Run: headless pygame with SDL's dummy video driver; simulated clock (each Clock.tick advances the game by its frame time, no real sleeping); random seed 0; keys injected as events and as key.get_pressed() state; mouse plan: one left click at the window centre at the start of phase 2, then a move to the lower-right quarter at the start of phase 3; restart key SPACE tapped at the start of phases 3 and 4.
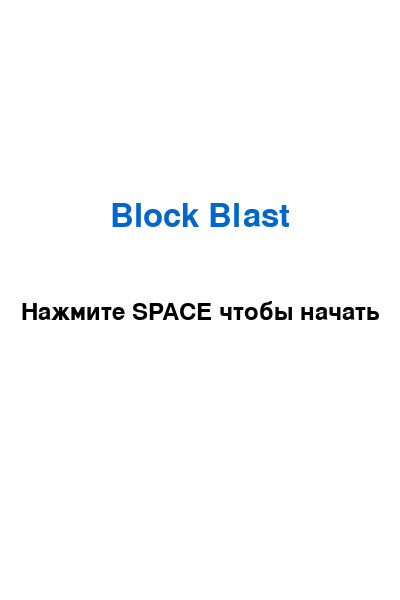
Frame 1 of 4 · flips 1–60 · no input
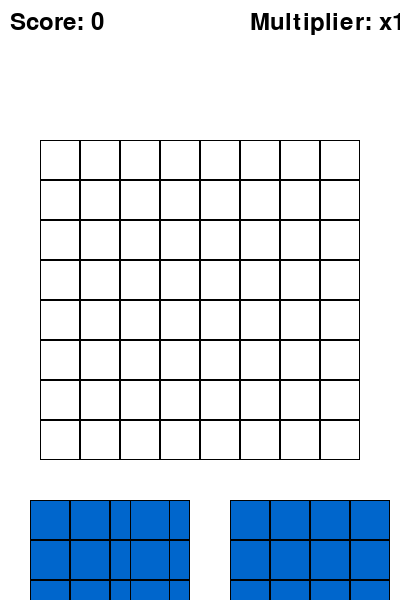
Frame 2 of 4 · flips 61–180 · clicked the window centre · tapped SPACE, RETURN · held RIGHT (→), D
Frame 3 of 4 · flips 181–300 · moved the mouse to the lower-right quarter · tapped SPACE · held DOWN (↓), S · screen unchanged from frame 2, image omitted
Frame 4 of 4 · flips 301–420 · tapped SPACE · held LEFT (←), A, UP (↑), W · screen unchanged from frame 3, image omitted

The pygame program that drew these frames:

import pygame
import random

# Инициализация Pygame
pygame.init()

# Размеры окна и поля
WIDTH, HEIGHT = 400, 600
GRID_SIZE = 8
CELL_SIZE = 40
BOARD_WIDTH = GRID_SIZE * CELL_SIZE
BOARD_HEIGHT = GRID_SIZE * CELL_SIZE

# Цвета
WHITE = (255, 255, 255)
BLACK = (0, 0, 0)
GRAY = (200, 200, 200)
BLUE = (0, 102, 204)
RED = (255, 0, 0)

# Создание экрана
screen = pygame.display.set_mode((WIDTH, HEIGHT))
pygame.display.set_caption("Block Blast")

# Шрифт
font = pygame.font.Font(None, 36)

# Игровое поле
board = [[0 for _ in range(GRID_SIZE)] for _ in range(GRID_SIZE)]

# Позиция игрового поля по центру экрана
BOARD_OFFSET_X = (WIDTH - BOARD_WIDTH) // 2
BOARD_OFFSET_Y = (HEIGHT - BOARD_HEIGHT) // 2

# Генерация случайного блока, который можно поставить на поле
def generate_block():
    # Генерация случайного размера блока (от 1x1 до 4x4)
    width = random.randint(1, 4)
    height = random.randint(1, 4)
    block = [[1 for _ in range(width)] for _ in range(height)]
    return block

# Проверка на возможность размещения блока на сетке
def can_place_block(board, block, x, y):
    for i, row in enumerate(block):
        for j, cell in enumerate(row):
            if cell:
                board_x = x + j
                board_y = y + i
                if board_x < 0 or board_x >= GRID_SIZE or board_y < 0 or board_y >= GRID_SIZE or board[board_y][board_x] != 0:
                    return False
    return True

# Размещение блока на поле
def place_block(board, block, x, y):
    for i, row in enumerate(block):
        for j, cell in enumerate(row):
            if cell:
                board[y + i][x + j] = 1

# Удаление заполненных линий
def clear_lines(board):
    cleared = 0
    # Проверка строк
    for i in range(GRID_SIZE):
        if all(board[i]):
            cleared += 1
            board.pop(i)
            board.insert(0, [0] * GRID_SIZE)

    # Проверка столбцов
    for j in range(GRID_SIZE):
        if all(row[j] for row in board):
            cleared += 1
            for row in board:
                row[j] = 0

    return cleared

# Главное меню
def main_menu():
    menu_font = pygame.font.Font(None, 48)
    title_text = menu_font.render("Block Blast", True, BLUE)
    start_text = font.render("Нажмите SPACE чтобы начать", True, BLACK)

    while True:
        screen.fill(WHITE)
        screen.blit(title_text, (WIDTH // 2 - title_text.get_width() // 2, HEIGHT // 3))
        screen.blit(start_text, (WIDTH // 2 - start_text.get_width() // 2, HEIGHT // 2))

        for event in pygame.event.get():
            if event.type == pygame.QUIT:
                pygame.quit()
                return False  # Возвращаем False, чтобы выйти из игры
            if event.type == pygame.KEYDOWN:
                if event.key == pygame.K_SPACE:
                    return True  # Возвращаем True, чтобы начать игру

        pygame.display.flip()

# Экран окончания игры
def game_over_screen(score):
    menu_font = pygame.font.Font(None, 48)
    game_over_text = menu_font.render("Игра Окончена", True, RED)
    score_text = font.render(f"Счет: {score}", True, BLACK)
    restart_text = font.render("Нажмите SPACE чтобы начать заново", True, BLACK)

    while True:
        screen.fill(WHITE)
        screen.blit(game_over_text, (WIDTH // 2 - game_over_text.get_width() // 2, HEIGHT // 3))
        screen.blit(score_text, (WIDTH // 2 - score_text.get_width() // 2, HEIGHT // 2))
        screen.blit(restart_text, (WIDTH // 2 - restart_text.get_width() // 2, HEIGHT * 2 // 3))

        for event in pygame.event.get():
            if event.type == pygame.QUIT:
                pygame.quit()
                return False  # Возвращаем False, чтобы выйти из игры
            if event.type == pygame.KEYDOWN:
                if event.key == pygame.K_SPACE:
                    return True  # Возвращаем True, чтобы начать игру заново

        pygame.display.flip()

# Основной игровой цикл
def main():
    running = True
    clock = pygame.time.Clock()

    # Переменные игры
    blocks = [generate_block() for _ in range(3)]
    active_block_index = -1
    dragging = False
    score = 0
    multiplier = 1  # Множитель очков
    no_clear_counter = 0  # Счетчик ходов без уничтожения линий

    # Позиции для блоков
    block_positions = [(WIDTH // 4 * i + 30, HEIGHT - 100) for i in range(3)]

    while running:
        screen.fill(WHITE)

        # Обработка событий
        for event in pygame.event.get():
            if event.type == pygame.QUIT:
                running = False
            elif event.type == pygame.MOUSEBUTTONDOWN:
                mouse_x, mouse_y = event.pos
                for i, (block, pos) in enumerate(zip(blocks, block_positions)):
                    bx, by = pos
                    block_width = len(block[0]) * CELL_SIZE
                    block_height = len(block) * CELL_SIZE
                    if bx <= mouse_x < bx + block_width and by <= mouse_y < by + block_height:
                        active_block_index = i
                        dragging = True
                        break
            elif event.type == pygame.MOUSEBUTTONUP:
                if dragging and active_block_index != -1:
                    dragging = False
                    mouse_x, mouse_y = event.pos
                    # Преобразуем координаты в сетку
                    grid_x = (mouse_x - BOARD_OFFSET_X) // CELL_SIZE
                    grid_y = (mouse_y - BOARD_OFFSET_Y) // CELL_SIZE
                    if can_place_block(board, blocks[active_block_index], grid_x, grid_y):
                        place_block(board, blocks[active_block_index], grid_x, grid_y)
                        # Увеличиваем счет на количество клеток в блоке, умноженное на множитель
                        for row in blocks[active_block_index]:
                            score += sum(row) * multiplier
                        # Проверяем, уничтожаются ли линии
                        cleared_lines = clear_lines(board)
                        if cleared_lines > 0:
                            score += cleared_lines * 10 * multiplier  # Дополнительные очки за линии
                            multiplier += 1  # Увеличиваем множитель
                            no_clear_counter = 0  # Сбрасываем счетчик
                        else:
                            no_clear_counter += 1
                            if no_clear_counter >= 2:
                                multiplier = 1  # Сбрасываем множитель
                        blocks[active_block_index] = generate_block()
                        block_positions[active_block_index] = (WIDTH // 4 * active_block_index + 30, HEIGHT - 100)
                    else:
                        # Если блок нельзя поставить, игра завершается
                        running = False
                    active_block_index = -1
            elif event.type == pygame.MOUSEMOTION and dragging and active_block_index != -1:
                mouse_x, mouse_y = event.pos
                block_positions[active_block_index] = (mouse_x - (CELL_SIZE * len(blocks[active_block_index][0]) // 2),
                                                      mouse_y - (CELL_SIZE * len(blocks[active_block_index]) // 2))

        # Отрисовка поля
        for i in range(GRID_SIZE):
            for j in range(GRID_SIZE):
                rect = pygame.Rect(BOARD_OFFSET_X + j * CELL_SIZE, BOARD_OFFSET_Y + i * CELL_SIZE, CELL_SIZE, CELL_SIZE)
                pygame.draw.rect(screen, BLUE if board[i][j] else WHITE, rect)
                pygame.draw.rect(screen, BLACK, rect, 1)

        # Отрисовка блоков
        for i, (block, pos) in enumerate(zip(blocks, block_positions)):
            bx, by = pos
            for row_index, row in enumerate(block):
                for col_index, cell in enumerate(row):
                    if cell:
                        rect = pygame.Rect(bx + col_index * CELL_SIZE, by + row_index * CELL_SIZE, CELL_SIZE, CELL_SIZE)
                        pygame.draw.rect(screen, BLUE, rect)
                        pygame.draw.rect(screen, BLACK, rect, 1)

        # Отображение счета и множителя
        score_text = font.render(f"Score: {score}", True, BLACK)
        screen.blit(score_text, (10, 10))

        multiplier_text = font.render(f"Multiplier: x{multiplier}", True, BLACK)
        screen.blit(multiplier_text, (WIDTH - 150, 10))

        pygame.display.flip()
        clock.tick(30)

    return score

if __name__ == "__main__":
    while True:
        if not main_menu():  # Если в главном меню нажали на выход
            break  # Выход из игры
        score = main()  # Запуск игры
        if not game_over_screen(score):  # Если на экране окончания игры нажали на выход
            break  # Выход из игры
